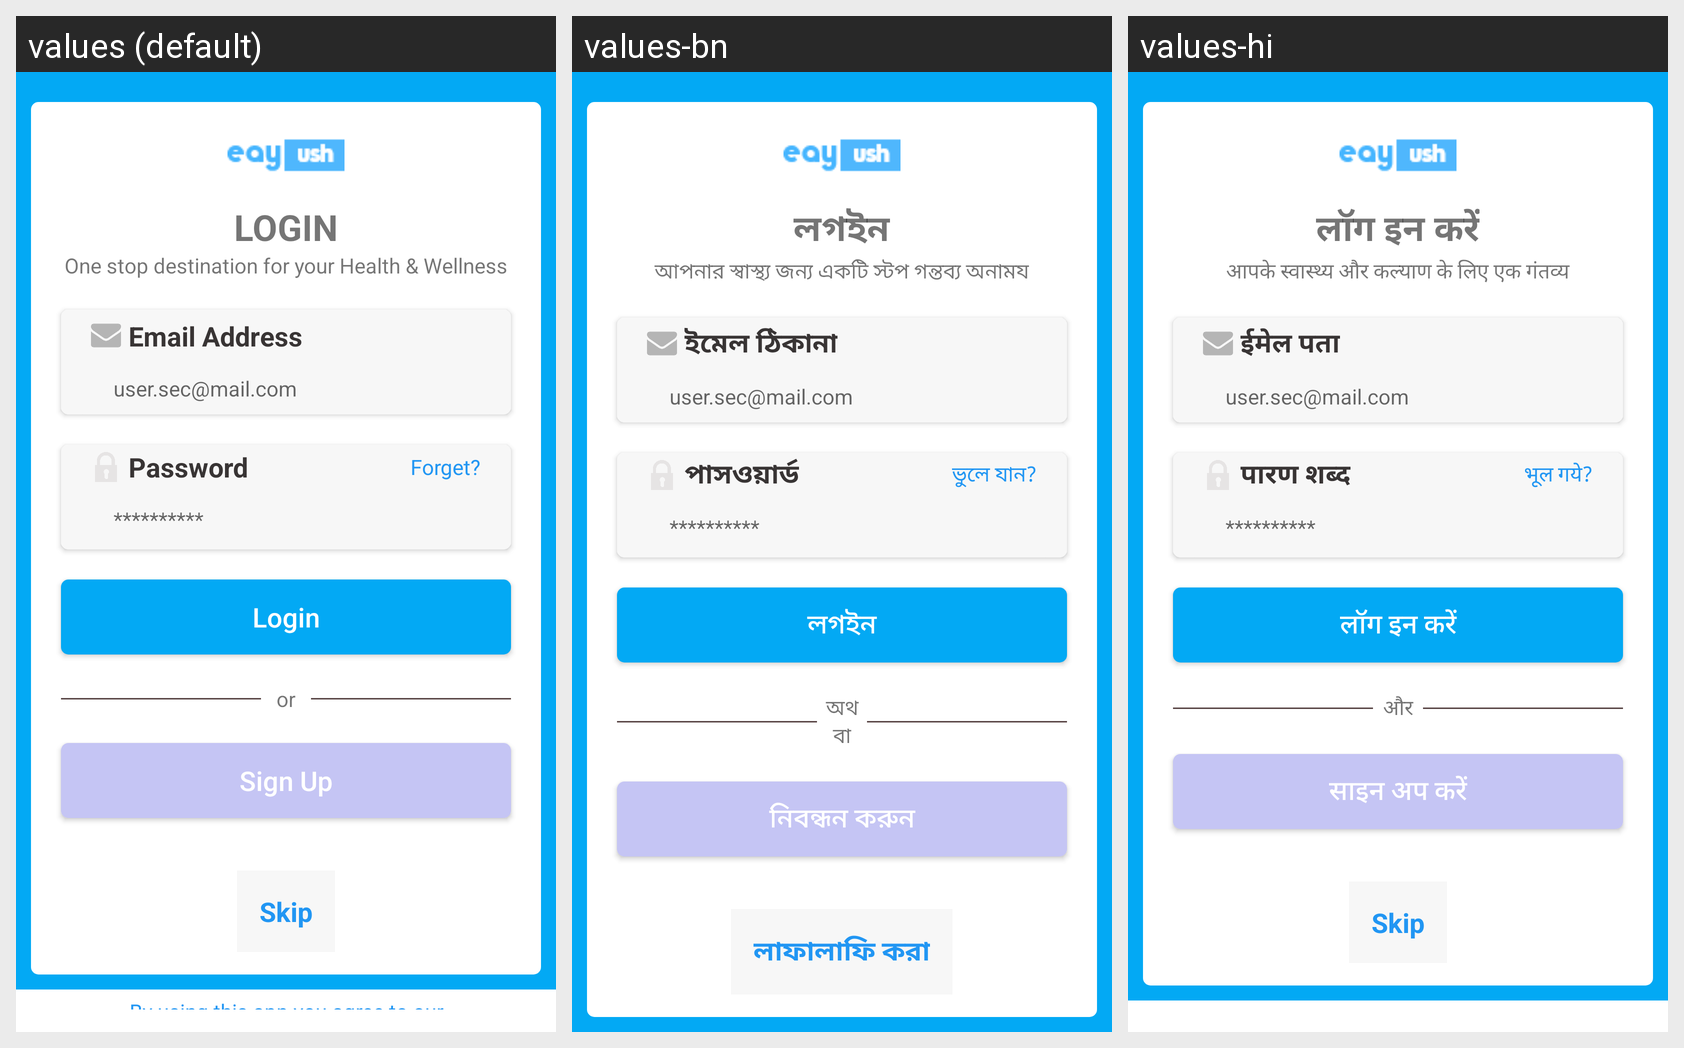

The same Android screen rendered under several of its app's locales, left to right. List the strings drawn on it with the default value and each locale's translation.
Android screen res/layout/login_content.xml rendered under 3 locales, left to right: values (default), values-bn, values-hi. Device: Nexus 5 (rendered at 1080×1920; each locale shown at half size, 540×960, under a caption strip naming it); theme AppTheme1.
Strings drawn on this screen, with the default value and each locale's value (text and hints the layout hard-codes, and strings that could not be matched under every locale, appear in the picture but are not listed):

log
  values: Login
  values-bn: লগইন
  values-hi: लॉग इन करें

log_description
  values: One stop destination for your Health & Wellness
  values-bn: আপনার স্বাস্থ্য জন্য একটি স্টপ গন্তব্য অনাময
  values-hi: आपके स्वास्थ्य और कल्याण के लिए एक गंतव्य

email
  values: Email Address
  values-bn: ইমেল ঠিকানা
  values-hi: ईमेल पता

password
  values: Password
  values-bn: পাসওয়ার্ড
  values-hi: पारण शब्द

forget
  values: Forget?
  values-bn: ভুলে যান?
  values-hi: भूल गये?

or
  values: or
  values-bn: অথবা
  values-hi: और

sign_up
  values: Sign Up
  values-bn: নিবন্ধন করুন
  values-hi: साइन अप करें

skip
  values: Skip
  values-bn: লাফালাফি করা
  values-hi: Skip  [not translated; the default value is used]
